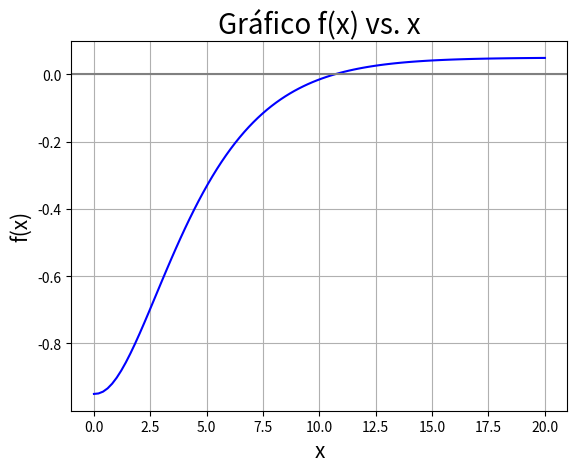

Reproduce this figure in Python.
import math
import numpy as np
import matplotlib.pyplot as plt
from scipy.stats import chi2
from scipy.special import gamma

# rut: 20.243.742-7 --> ultimos 3 digitos antes del guion: 742
k = 4.742


def gamma_1(z, N=10 ** 5):
    """
    Calcula la función gamma de z, aplicando el método del trapecio.
    Este método se aplica en la integral de gamma luego
    de haber hecho el c.v y=e^(-x)
    """
    a = 10 ** (-10)  # límite inferior de la integral, este es una aproximación de 0
    b = 1  # límite superior de la integral
    dx = (b - a) / N
    x_i = np.linspace(0, 1, N + 1)  # vector x_i=a+i*dx
    x_i[0] = a  # aproximación de 0
    f_0 = math.log(1 / a) ** (z - 1)
    f_N = math.log(1 / b) ** (z - 1)
    f_i = np.log(1 / x_i) ** (z - 1)  # f_i=f(x_i)
    f_i[N] = 0
    f_i[0] = 0  # hacemos cero esto porque queremos sumar entre f_1 y f_{N-1}
    integral = (f_0 * 0.5 + f_N * 0.5 + sum(f_i)) * dx  # formula compuesta
    return integral


def precision_gamma(f, z, N=10 ** 5, epsilon=1.0e-6):
    """
    Mejora la precisión de la función gamma_1 a través
    del uso de la convergencia relativa. Retorna gamma(z) con
    una precisión de epsilon.
    """
    I_N = f(z, N)  # Integral para N segmentos usando trapecio
    I_2N = f(z, 2 * N)  # Integral para 2N segmentos usando trapecio
    tol = math.fabs((I_2N - I_N) / I_N)  # tolerancia relativa
    while True:
        if tol > epsilon:
            N = 2 * N  # iteramos denuevo para seguir mejorando la precisión
            I_N = I_2N
            I_2N = f(z, 2 * N)
            tol = math.fabs((I_2N - I_N) / I_N)
        else:  # momento en que ya se llega a la tolerancia
            break  # por lo que termina la iteración
    S_2N = (4 / 3) * I_2N - (1 / 3) * I_N  # Simpson, se retorna este valor ya que tiene mejor error de arrastre
    return S_2N


fracc = 1 / (2 ** (k / 2) * precision_gamma(gamma_1, k / 2))  # fraccion que aparece en la formula de chi^2
# fracc se calcula fuera de la función g(y) para no calcular fracc siempre que se llame a g(y)
def f(y, N=10 ** 5):
    """
    Calcula la integral de X^2, usando el método del trapecio.
    Los límites de la integral son (0,y).  
    """
    a = 0  # límite inferior de la integral
    b = y  # límite superior de la integral
    dx = (b - a) / N
    f_0 = a ** (k / 2 - 1) * math.e ** (-a / 2)
    f_N = a ** (k / 2 - 1) * math.e ** (-a / 2)
    x_i = np.linspace(0, y, N + 1)  # vector x_i=a+i*dx
    f_i = x_i ** (k / 2 - 1) * math.e ** (-x_i / 2)  # f_i=f(x_i)
    f_i[N] = 0
    f_i[0] = 0  # hacemos cero esto porque queremos sumar entre f_1 y f_{N-1}
    integral = (f_0 * 0.5 + f_N * 0.5 + sum(f_i)) * fracc * dx
    return integral


def precision_f(f, z, N=10 ** 5, epsilon=1.0e-5):
    """
    Mejora la precisión de la función f a través
    del uso de la convergencia relativa. Retorna f(z) con
    una precisión de epsilon.
    """
    I_N = f(z, N)  # Integral para N segmentos usando trapecio
    I_2N = f(z, 2 * N)  # Integral para 2N segmentos usando trapecio
    tol = math.fabs((I_2N - I_N) / I_N)  # tolerancia relativa
    while True:
        if tol > epsilon:
            N = 2 * N  # iteramos denuevo para seguir mejorando la precisión
            I_N = I_2N
            I_2N = f(z, 2 * N)
            tol = math.fabs((I_2N - I_N) / I_N)
        else:  # momento en que ya se llega a la tolerancia
            break  # por lo que termina la iteración
    S_2N = (4 / 3) * I_2N - (1 / 3) * I_N  # Simpson, se retorna este valor ya que tiene mejor error de arrastre
    return S_2N


def g(x):
    """
    g(x)=f(x)-0.95 función que contiene como raíz la solución
    de f(x)=0.95
    """
    return precision_f(f, x) - 0.95


# grafico de la funcion g(x), esto lo hacemos para encontrar un
# intervalo que encierre a la raíz
n = 100
x = np.linspace(0, 20, n)
y = f(x) - 0.95  # g(x) usamos esta definición para graficar más rápido
plt.grid(True, zorder=6)
plt.plot(x, y, 'b')
plt.axhline(0, color='0.5')
plt.title('Gráfico f(x) vs. x', fontsize=20)
plt.xlabel('x', fontsize=15)
plt.ylabel('f(x)', fontsize=15)
plt.show()
# Despues de ver el grafico vemos que la raiz esta encerrada entre 7.5 y 12.5
# Para encontrar la raiz utilizamos el método de la bisección
a = 7.5
b = 12.5
tol = 1.0e-5  # precisión de la solución
p = (a + b) / 2  # punto medio
while math.fabs(b - a) > tol:
    """
    Algoritmo de la bisección
    """
    if g(p) * g(a) > 0:
        a = p
    elif g(p) * g(a) < 0:
        b = p
    p = (a + b) / 2
# 1e-5; p=10.668931007385254 
# 1e-4; p=10.668907165527344
# 1e-3; p=10.66864013671875
# 1e-2; p= 10.6689453125


print(p) #valor de a
